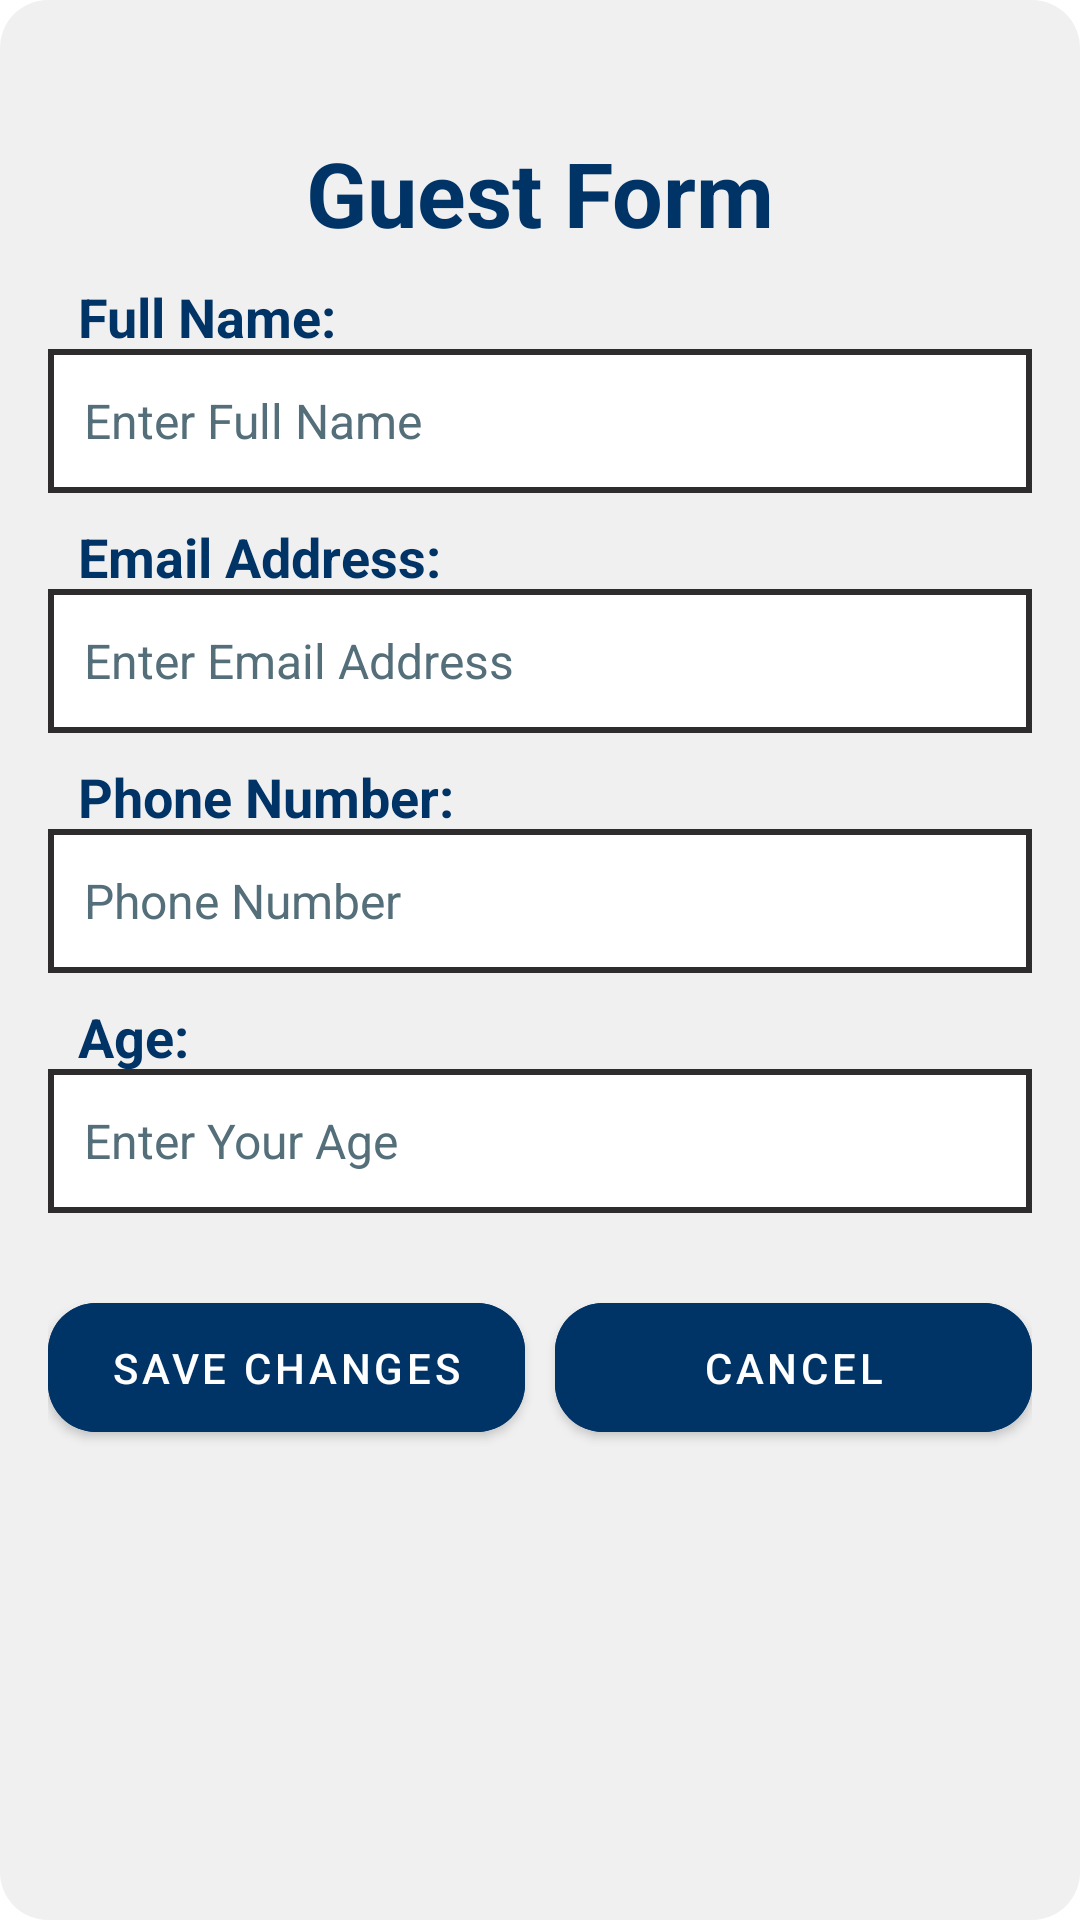

The Android layout XML behind this screen, and the referenced resources:
<!-- AndroidManifest.xml: application theme Theme.GuestLogApp -->
<!-- res/layout/fragment_edit_guest.xml -->
<?xml version="1.0" encoding="utf-8"?>
<androidx.constraintlayout.widget.ConstraintLayout xmlns:android="http://schemas.android.com/apk/res/android"
    xmlns:tools="http://schemas.android.com/tools"
    android:layout_width="match_parent"
    android:layout_height="match_parent"
    xmlns:app="http://schemas.android.com/apk/res-auto"
    android:background="@drawable/nav_item_background"
    android:padding="16dp"
    tools:context=".EditGuest">

    <TextView
        android:id="@+id/tvGuestForm"
        android:layout_width="0dp"
        android:layout_height="wrap_content"
        android:layout_marginTop="28dp"
        android:gravity="center"
        android:text="Guest Form"
        android:textColor="@color/colorPrimaryDark"
        android:textSize="30sp"
        android:textStyle="bold"
        app:layout_constraintEnd_toEndOf="parent"
        app:layout_constraintHorizontal_bias="1.0"
        app:layout_constraintStart_toStartOf="parent"
        app:layout_constraintTop_toTopOf="parent" />

    <TextView
        android:layout_width="0dp"
        android:layout_height="wrap_content"
        android:layout_marginLeft="10dp"
        android:layout_marginTop="10dp"
        android:text="Full Name:"
        android:textColor="@color/colorPrimaryDark"
        android:textSize="18sp"
        android:textStyle="bold"
        app:layout_constraintBottom_toTopOf="@+id/etGuestName"
        app:layout_constraintEnd_toEndOf="parent"
        app:layout_constraintStart_toStartOf="parent"
        app:layout_constraintTop_toBottomOf="@+id/tvGuestForm" />

    <EditText
        android:id="@+id/etGuestName"
        android:layout_width="0dp"
        android:layout_height="wrap_content"
        android:layout_marginTop="32dp"
        android:background="@drawable/edittext_background"
        android:hint="Enter Full Name"
        android:inputType="textPersonName"
        android:minHeight="48dp"
        android:padding="12dp"
        android:textColor="#000000"
        android:textColorHint="#546E7A"
        android:textSize="16sp"
        app:layout_constraintEnd_toEndOf="parent"
        app:layout_constraintHorizontal_bias="0.0"
        app:layout_constraintStart_toStartOf="parent"
        app:layout_constraintTop_toBottomOf="@+id/tvGuestForm" />


    <TextView
        android:layout_width="0dp"
        android:layout_height="wrap_content"
        android:text="Email Address:"
        android:textColor="@color/colorPrimaryDark"
        android:textSize="18sp"
        android:textStyle="bold"
        android:layout_marginLeft="10dp"
        android:layout_marginTop="10dp"
        app:layout_constraintBottom_toTopOf="@+id/etGuestEmail"
        app:layout_constraintEnd_toEndOf="parent"
        app:layout_constraintStart_toStartOf="parent"
        app:layout_constraintTop_toBottomOf="@+id/etGuestName" />


    <EditText
        android:id="@+id/etGuestEmail"
        android:layout_width="0dp"
        android:layout_height="wrap_content"
        android:layout_marginTop="32dp"
        android:background="@drawable/edittext_background"
        android:hint="Enter Email Address"
        android:inputType="textEmailAddress"
        android:minHeight="48dp"
        android:padding="12dp"
        android:textColor="#000000"
        android:textColorHint="#546E7A"
        android:textSize="16sp"
        app:layout_constraintEnd_toEndOf="parent"
        app:layout_constraintHorizontal_bias="0.0"
        app:layout_constraintStart_toStartOf="parent"
        app:layout_constraintTop_toBottomOf="@+id/etGuestName" />



    <TextView
        android:layout_width="0dp"
        android:layout_height="wrap_content"
        android:text="Phone Number:"
        android:textColor="@color/colorPrimaryDark"
        android:textSize="18sp"
        android:textStyle="bold"
        android:layout_marginLeft="10dp"
        android:layout_marginTop="10dp"
        app:layout_constraintBottom_toTopOf="@+id/etNumber"
        app:layout_constraintEnd_toEndOf="parent"
        app:layout_constraintHorizontal_bias="0.0"
        app:layout_constraintStart_toStartOf="parent"
        app:layout_constraintTop_toBottomOf="@+id/etGuestEmail" />

    <EditText
        android:id="@+id/etNumber"
        android:layout_width="0dp"
        android:layout_height="wrap_content"
        android:layout_marginTop="32dp"
        android:background="@drawable/edittext_background"
        android:hint="Phone Number"
        android:inputType="phone"
        android:minHeight="48dp"
        android:padding="12dp"
        android:textColor="#000000"
        android:textColorHint="#546E7A"
        android:textSize="16sp"
        app:layout_constraintEnd_toEndOf="parent"
        app:layout_constraintHorizontal_bias="1.0"
        app:layout_constraintStart_toStartOf="parent"
        app:layout_constraintTop_toBottomOf="@+id/etGuestEmail" />

    <TextView
        android:layout_width="0dp"
        android:layout_height="wrap_content"
        android:layout_marginTop="10dp"
        android:layout_marginLeft="10dp"
        android:text="Age:"
        android:textColor="@color/colorPrimaryDark"
        android:textSize="18sp"
        android:textStyle="bold"
        app:layout_constraintBottom_toTopOf="@+id/etAge"
        app:layout_constraintEnd_toEndOf="parent"
        app:layout_constraintStart_toStartOf="parent"
        app:layout_constraintTop_toBottomOf="@+id/etNumber" />

    <EditText
        android:id="@+id/etAge"
        android:layout_width="0dp"
        android:layout_height="wrap_content"
        android:layout_marginTop="32dp"
        android:background="@drawable/edittext_background"
        android:hint="Enter Your Age"
        android:inputType="number"
        android:minHeight="48dp"
        android:padding="12dp"
        android:textColor="#000000"
        android:textColorHint="#546E7A"
        android:textSize="16sp"
        app:layout_constraintEnd_toEndOf="parent"
        app:layout_constraintHorizontal_bias="0.0"
        app:layout_constraintStart_toStartOf="parent"
        app:layout_constraintTop_toBottomOf="@+id/etNumber" />

    <LinearLayout
        android:layout_width="0dp"
        android:layout_height="wrap_content"
        android:orientation="horizontal"
        android:gravity="center"
        android:layout_marginTop="24dp"
        app:layout_constraintTop_toBottomOf="@id/etAge"
        app:layout_constraintStart_toStartOf="parent"
        app:layout_constraintEnd_toEndOf="parent">

        <com.google.android.material.button.MaterialButton
            android:id="@+id/btnSaveChanges"
            style="@style/Widget.GuestLogApp.Button"
            android:layout_width="0dp"
            android:layout_height="wrap_content"
            android:layout_weight="1"
            android:layout_marginRight="5dp"
            android:text="Save Changes" />

        <com.google.android.material.button.MaterialButton
            android:id="@+id/btnCancel"
            style="@style/Widget.GuestLogApp.Button"
            android:layout_width="0dp"
            android:layout_height="wrap_content"
            android:layout_marginLeft="5dp"
            android:layout_weight="1"
            android:text="Cancel" />

    </LinearLayout>

</androidx.constraintlayout.widget.ConstraintLayout>
<!-- resources referenced by this layout -->
<resources>
  <color name="colorPrimaryDark">#003366</color>
  <!-- drawable edittext_background (drawable) -->
  <shape xmlns:android="http://schemas.android.com/apk/res/android"
      android:shape="rectangle">
      <solid android:color="#FFFFFF" />
      <stroke
          android:width="2dp"
          android:color="#2E2C2C" />
  </shape>
  <!-- drawable nav_item_background (drawable) -->
  <?xml version="1.0" encoding="utf-8"?>
  <selector xmlns:android="http://schemas.android.com/apk/res/android">
      
      <item android:state_checked="true">
          <shape android:shape="rectangle">
              <solid android:color="@color/colorPrimaryDark" />
              <corners android:radius="16dp" />
          </shape>
      </item>
      
      <item>
          <shape android:shape="rectangle">
              <solid android:color="@color/colorSurface" />
              <corners android:radius="16dp" />
          </shape>
      </item>
  </selector>
  <style name="Widget.GuestLogApp.Button" parent="Widget.MaterialComponents.Button">
          <item name="android:backgroundTint">#003366</item>
          <item name="android:textColor">#FFFFFF</item>
          <item name="cornerRadius">16dp</item>
          <item name="android:elevation">4dp</item>
          <item name="android:padding">12dp</item>
          <item name="android:minHeight">48dp</item>
      </style>
  <style name="Theme.GuestLogApp" parent="Theme.MaterialComponents.Light.NoActionBar">
          
          <item name="colorPrimary">#6EC1E4</item>
          <item name="colorPrimaryVariant">#003366</item>
          <item name="colorOnPrimary">#FFFFFF</item>
  
          
          <item name="colorSecondary">#1A73E8</item>
          <item name="colorSecondaryVariant">#FFAB40</item>
          <item name="colorOnSecondary">#FFFFFF</item>
  
          
          <item name="android:windowBackground">#FFFFFF</item>
          <item name="colorSurface">#F0F0F0</item>
          <item name="colorOnSurface">#003366</item>
  
          
          <item name="android:textColorPrimary">#003366</item>
          <item name="android:textColorSecondary">#6EC1E4</item>
  
          
          <item name="android:statusBarColor">#003366</item>
  
          
          <item name="buttonStyle">@style/Widget.GuestLogApp.Button</item>
      </style>
  <color name="colorSurface">#F0F0F0</color>
</resources>
